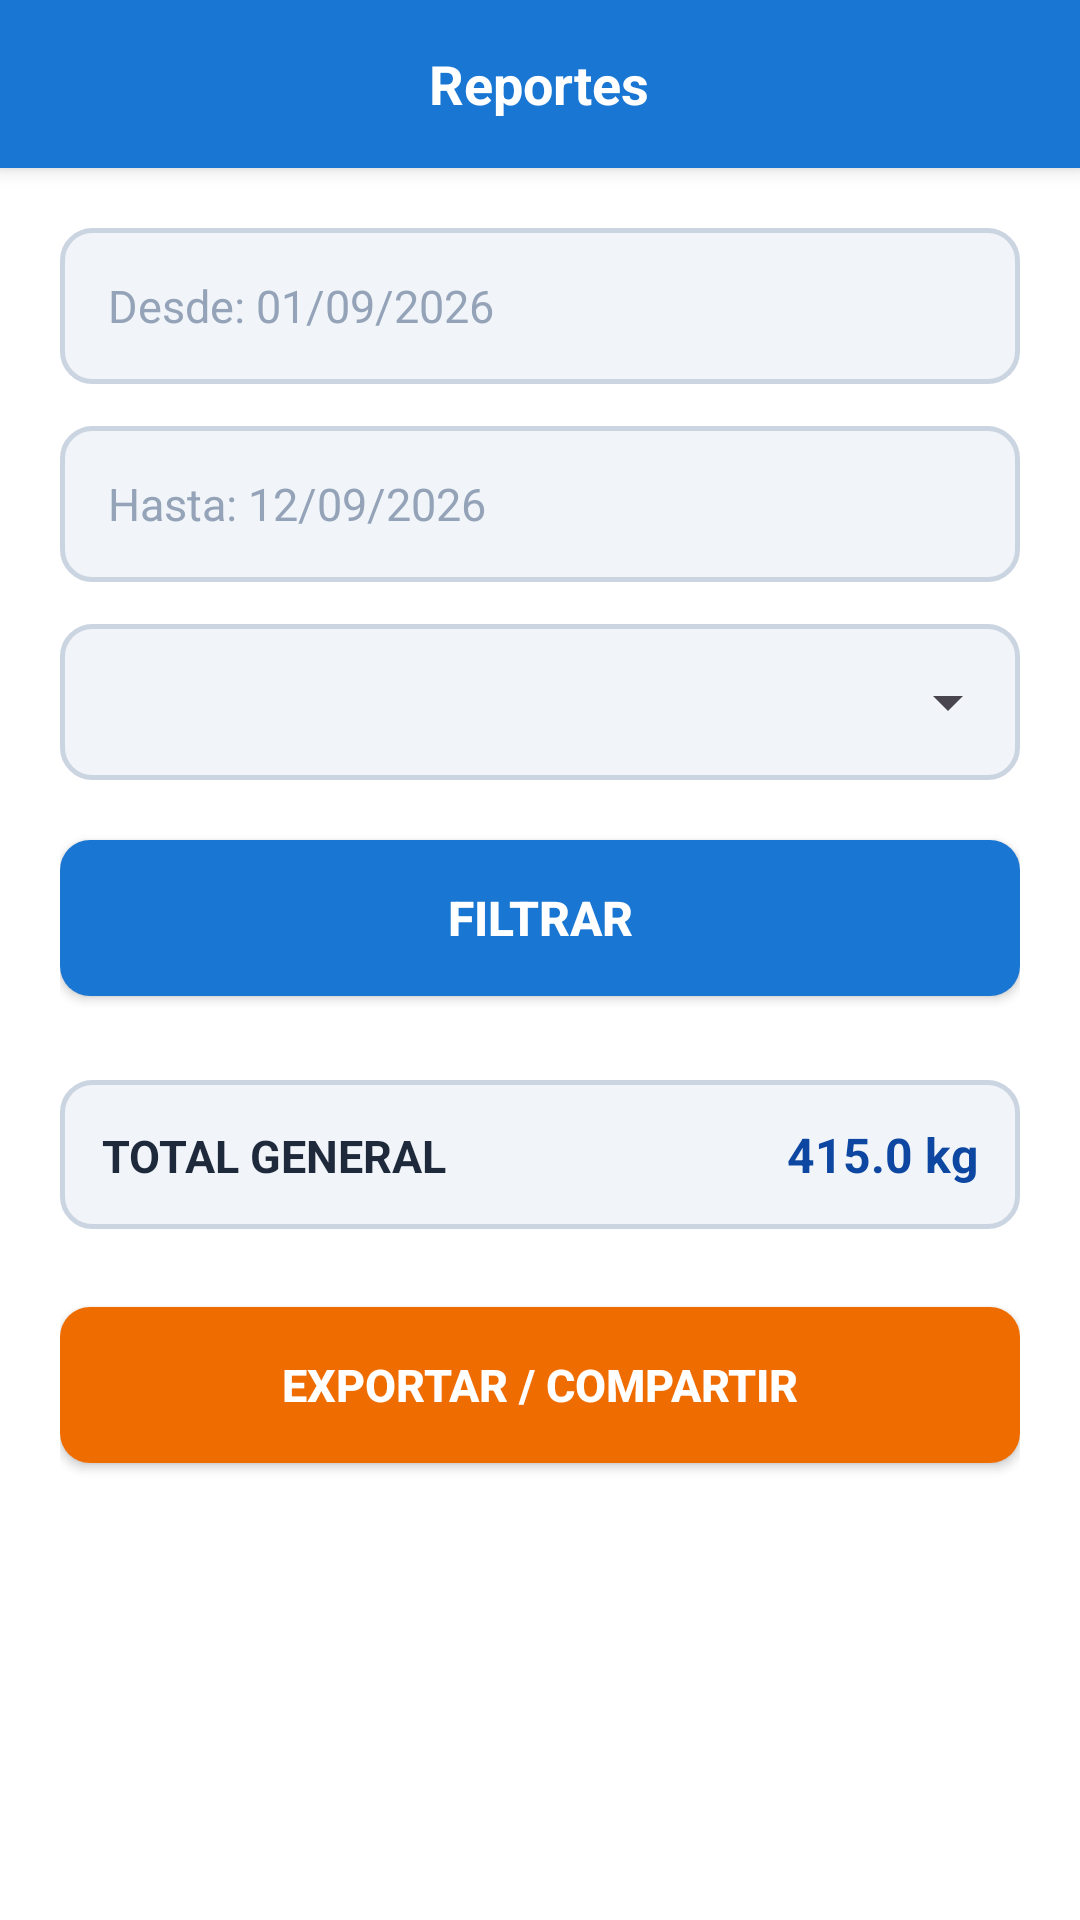

Layout XML and referenced resources for this Android screen:
<!-- AndroidManifest.xml: application theme Theme.ECOLIM -->
<!-- res/layout/fragment_reportes.xml -->
<?xml version="1.0" encoding="utf-8"?>
<LinearLayout xmlns:android="http://schemas.android.com/apk/res/android"
    xmlns:app="http://schemas.android.com/apk/res-auto"
    xmlns:tools="http://schemas.android.com/tools"
    android:layout_width="match_parent"
    android:layout_height="match_parent"
    android:background="@color/white"
    android:orientation="vertical">

    
    <LinearLayout
        android:layout_width="match_parent"
        android:layout_height="56dp"
        android:background="@color/primary_blue"
        android:gravity="center"
        android:elevation="4dp">

        <TextView
            android:layout_width="wrap_content"
            android:layout_height="wrap_content"
            android:text="@string/title_reportes"
            android:textColor="@color/white"
            android:textSize="18sp"
            android:textStyle="bold" />
    </LinearLayout>

    <ScrollView
        android:layout_width="match_parent"
        android:layout_height="match_parent"
        android:fillViewport="true">

        <LinearLayout
            android:layout_width="match_parent"
            android:layout_height="wrap_content"
            android:orientation="vertical"
            android:padding="20dp">

            
            <EditText
                android:id="@+id/etFechaDesde"
                android:layout_width="match_parent"
                android:layout_height="@dimen/input_height"
                android:background="@drawable/bg_rounded_input"
                android:clickable="true"
                android:focusable="false"
                android:hint="Desde: 01/09/2026"
                android:paddingStart="16dp"
                android:paddingEnd="16dp"
                android:textColor="@color/text_primary"
                android:textColorHint="@color/text_hint"
                android:textSize="15sp" />

            
            <EditText
                android:id="@+id/etFechaHasta"
                android:layout_width="match_parent"
                android:layout_height="@dimen/input_height"
                android:layout_marginTop="14dp"
                android:background="@drawable/bg_rounded_input"
                android:clickable="true"
                android:focusable="false"
                android:hint="Hasta: 12/09/2026"
                android:paddingStart="16dp"
                android:paddingEnd="16dp"
                android:textColor="@color/text_primary"
                android:textColorHint="@color/text_hint"
                android:textSize="15sp" />

            
            <FrameLayout
                android:layout_width="match_parent"
                android:layout_height="@dimen/input_height"
                android:layout_marginTop="14dp"
                android:background="@drawable/bg_rounded_input">

                <Spinner
                    android:id="@+id/spTipoResiduoReporte"
                    android:layout_width="match_parent"
                    android:layout_height="match_parent"
                    android:paddingStart="12dp"
                    android:paddingEnd="12dp" />
            </FrameLayout>

            
            <androidx.appcompat.widget.AppCompatButton
                android:id="@+id/btnFiltrar"
                android:layout_width="match_parent"
                android:layout_height="@dimen/button_height"
                android:layout_marginTop="20dp"
                android:background="@drawable/btn_primary_blue"
                android:text="@string/btn_filtrar"
                android:textColor="@color/white"
                android:textSize="16sp"
                android:textStyle="bold" />

            
            <androidx.recyclerview.widget.RecyclerView
                android:id="@+id/rvResumenReporte"
                android:layout_width="match_parent"
                android:layout_height="wrap_content"
                android:layout_marginTop="18dp"
                android:nestedScrollingEnabled="false"
                tools:itemCount="3"
                tools:listitem="@layout/item_reporte_resumen" />

            
            <LinearLayout
                android:id="@+id/layoutTotalConsolidado"
                android:layout_width="match_parent"
                android:layout_height="wrap_content"
                android:layout_marginTop="10dp"
                android:background="@drawable/bg_rounded_input"
                android:orientation="horizontal"
                android:padding="14dp">

                <TextView
                    android:layout_width="0dp"
                    android:layout_height="wrap_content"
                    android:layout_weight="1"
                    android:text="TOTAL GENERAL"
                    android:textColor="@color/text_primary"
                    android:textSize="15sp"
                    android:textStyle="bold" />

                <TextView
                    android:id="@+id/tvTotalConsolidadoKg"
                    android:layout_width="wrap_content"
                    android:layout_height="wrap_content"
                    android:text="415.0 kg"
                    android:textColor="@color/primary_blue_dark"
                    android:textSize="16sp"
                    android:textStyle="bold" />
            </LinearLayout>

            
            <androidx.appcompat.widget.AppCompatButton
                android:id="@+id/btnExportarCompartir"
                android:layout_width="match_parent"
                android:layout_height="@dimen/button_height"
                android:layout_marginTop="26dp"
                android:background="@drawable/btn_accent_orange"
                android:text="@string/btn_exportar_compartir"
                android:textColor="@color/white"
                android:textSize="15sp"
                android:textStyle="bold" />

        </LinearLayout>
    </ScrollView>

</LinearLayout>
<!-- res/layout/item_reporte_resumen.xml (included above) -->
<?xml version="1.0" encoding="utf-8"?>
<LinearLayout xmlns:android="http://schemas.android.com/apk/res/android"
    android:layout_width="match_parent"
    android:layout_height="wrap_content"
    android:layout_marginBottom="8dp"
    android:background="@drawable/bg_rounded_input"
    android:gravity="center_vertical"
    android:orientation="horizontal"
    android:paddingStart="16dp"
    android:paddingTop="14dp"
    android:paddingEnd="16dp"
    android:paddingBottom="14dp">

    
    <TextView
        android:id="@+id/tvNombreResiduo"
        android:layout_width="0dp"
        android:layout_height="wrap_content"
        android:layout_weight="1"
        android:text="Papel/cartón"
        android:textColor="@color/text_primary"
        android:textSize="15sp"
        android:textStyle="bold" />

    
    <TextView
        android:id="@+id/tvCantidadKg"
        android:layout_width="wrap_content"
        android:layout_height="wrap_content"
        android:text="120 kg"
        android:textColor="@color/btn_green"
        android:textSize="16sp"
        android:textStyle="bold" />

</LinearLayout>
<!-- resources referenced by this layout -->
<resources>
  <color name="btn_green">#2E7D32</color>
  <color name="primary_blue">#1976D2</color>
  <color name="primary_blue_dark">#0D47A1</color>
  <color name="text_hint">#94A3B8</color>
  <color name="text_primary">#1E293B</color>
  <color name="white">#FFFFFF</color>
  <dimen name="button_height">52dp</dimen>
  <dimen name="input_height">52dp</dimen>
  <!-- drawable bg_rounded_input (drawable) -->
  <?xml version="1.0" encoding="utf-8"?>
  <shape xmlns:android="http://schemas.android.com/apk/res/android"
      android:shape="rectangle">
      <solid android:color="@color/input_background" />
      <stroke
          android:width="1.5dp"
          android:color="@color/input_border" />
      <corners android:radius="@dimen/corner_radius_input" />
  </shape>
  <!-- drawable btn_accent_orange (drawable) -->
  <?xml version="1.0" encoding="utf-8"?>
  <ripple xmlns:android="http://schemas.android.com/apk/res/android"
      android:color="@color/btn_orange_pressed">
      <item>
          <shape android:shape="rectangle">
              <solid android:color="@color/btn_orange" />
              <corners android:radius="@dimen/corner_radius_button" />
          </shape>
      </item>
  </ripple>
  <!-- drawable btn_primary_blue (drawable) -->
  <?xml version="1.0" encoding="utf-8"?>
  <ripple xmlns:android="http://schemas.android.com/apk/res/android"
      android:color="@color/btn_blue_pressed">
      <item>
          <shape android:shape="rectangle">
              <solid android:color="@color/btn_blue" />
              <corners android:radius="@dimen/corner_radius_button" />
          </shape>
      </item>
  </ripple>
  <string name="btn_exportar_compartir">EXPORTAR / COMPARTIR</string>
  <string name="btn_filtrar">FILTRAR</string>
  <string name="title_reportes">Reportes</string>
  <style name="Theme.ECOLIM" parent="Theme.Material3.DayNight.NoActionBar">
          
          <item name="colorPrimary">@color/primary_blue</item>
          <item name="colorPrimaryVariant">@color/primary_blue_dark</item>
          <item name="colorOnPrimary">@color/white</item>
  
          
          <item name="colorSecondary">@color/btn_green</item>
          <item name="colorSecondaryVariant">@color/btn_green_pressed</item>
          <item name="colorOnSecondary">@color/white</item>
  
          
          <item name="android:statusBarColor">@color/primary_blue_dark</item>
          <item name="android:windowLightStatusBar">false</item>
          <item name="android:navigationBarColor">@color/white</item>
  
          
          <item name="android:windowBackground">@color/background_light</item>
      </style>
  <color name="input_background">#F1F5F9</color>
  <color name="input_border">#CBD5E1</color>
  <dimen name="corner_radius_input">10dp</dimen>
  <color name="btn_orange_pressed">#E65100</color>
  <color name="btn_orange">#EF6C00</color>
  <dimen name="corner_radius_button">10dp</dimen>
  <color name="btn_blue_pressed">#1565C0</color>
  <color name="btn_blue">#1976D2</color>
  <color name="btn_green_pressed">#1B5E20</color>
  <color name="background_light">#F8FAFC</color>
</resources>
